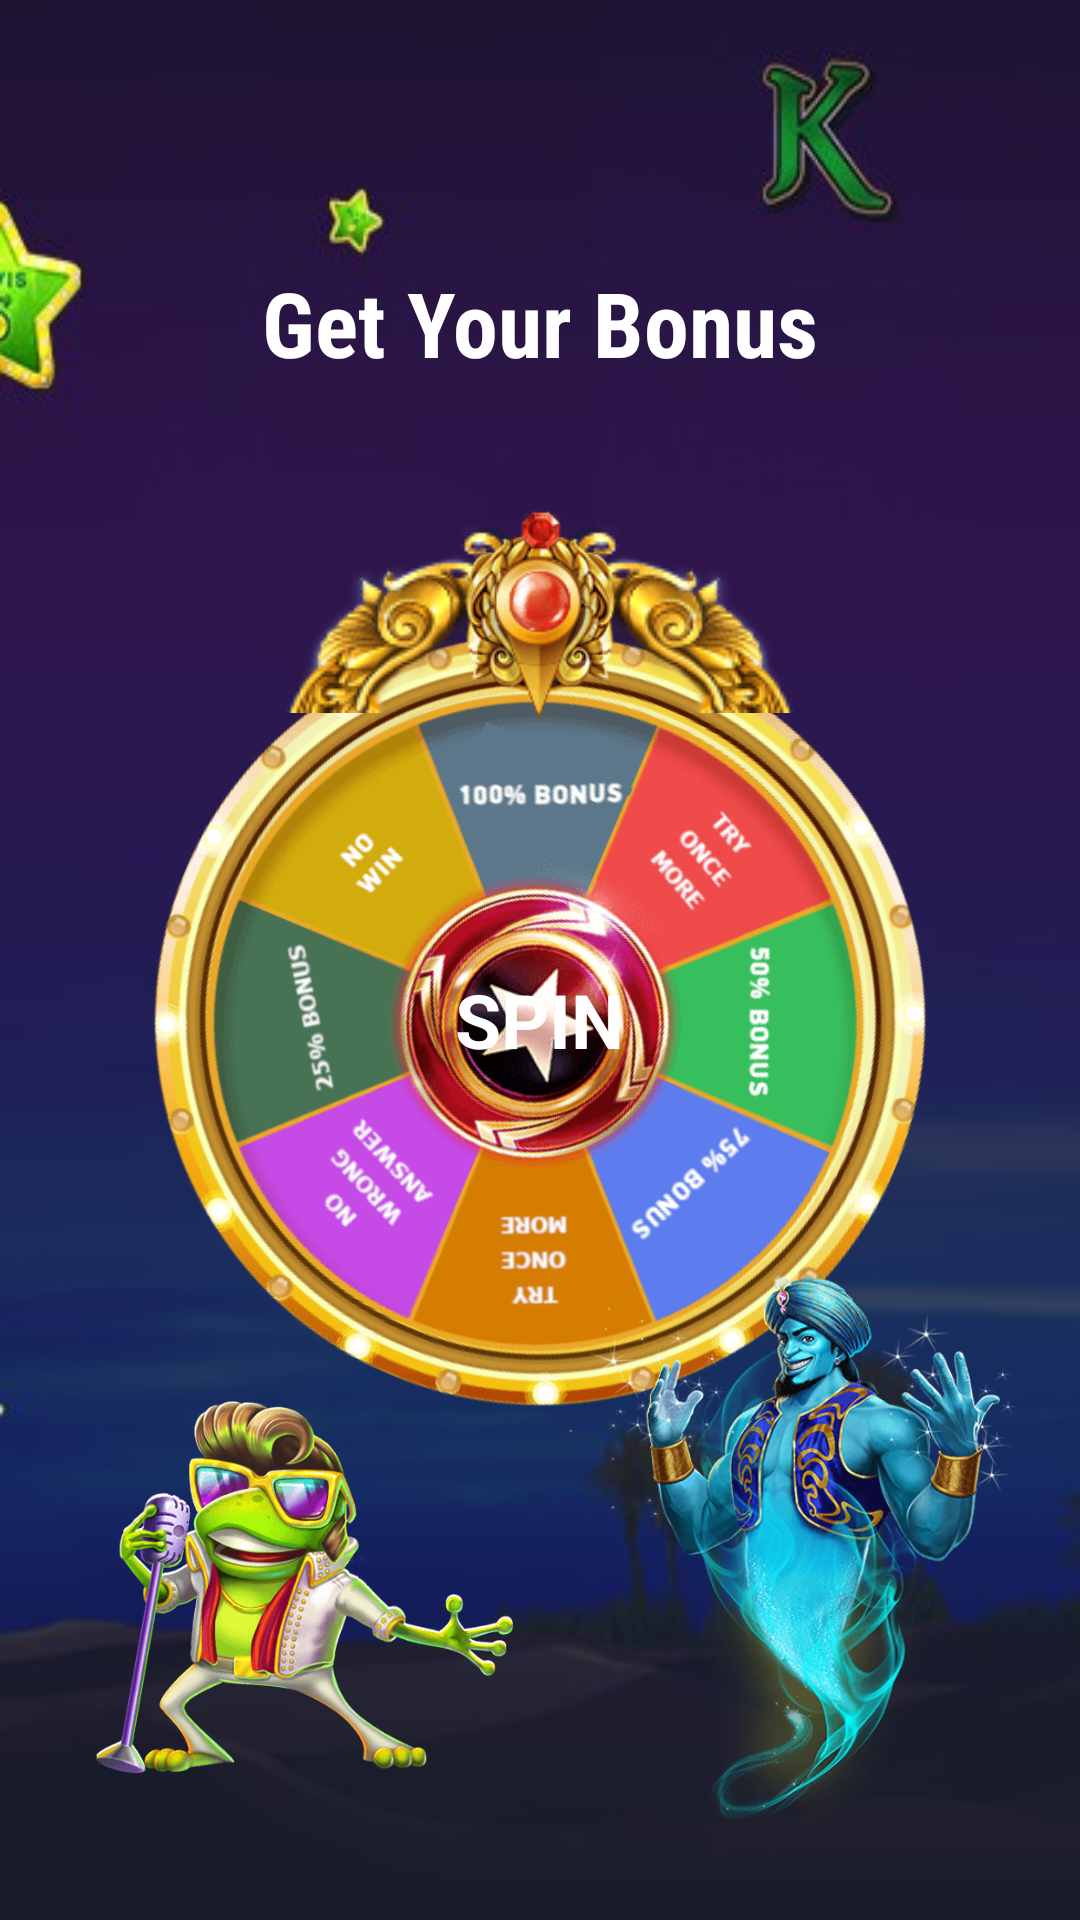

Here is an Android app screen rendered from its layout file. Give the layout XML and the strings, colors and styles it references.
<!-- AndroidManifest.xml: application theme Theme.QuizStart -->
<!-- res/layout/activity_home_page.xml -->
<?xml version="1.0" encoding="utf-8"?>
<RelativeLayout xmlns:android="http://schemas.android.com/apk/res/android"
    xmlns:app="http://schemas.android.com/apk/res-auto"
    xmlns:tools="http://schemas.android.com/tools"
    android:layout_width="match_parent"
    android:layout_height="match_parent"
    android:orientation="vertical"
    android:background="@drawable/bg"
    tools:context=".homePage">

    <TextView
        android:id="@+id/Bonus"
        android:layout_width="match_parent"
        android:layout_height="55dp"
        android:layout_alignParentStart="true"
        android:layout_alignParentTop="true"
        android:layout_marginStart="0dp"
        android:layout_marginTop="80dp"
        android:fontFamily="sans-serif-condensed"
        android:gravity="center"
        android:text="Get Your Bonus"
        android:textColor="#FFF"
        android:textSize="30sp"
        android:textStyle="bold"></TextView>
    <RelativeLayout
        android:layout_width="wrap_content"
        android:layout_height="wrap_content"
        android:layout_centerInParent="true"
    >

        <RelativeLayout
            android:layout_width="match_parent"
            android:layout_height="wrap_content"
            android:layout_below="@+id/wings"
            >

            <ImageView
                android:id="@+id/wheel"
                android:layout_width="match_parent"
                android:layout_height="wrap_content"
                android:layout_marginStart="50dp"
                android:layout_marginEnd="50dp"
                android:adjustViewBounds="true"
                android:rotation="23"
                android:scaleType="centerInside"
                app:srcCompat="@drawable/img_4" />

            <ImageView
                android:id="@+id/spin"
                android:layout_width="match_parent"
                android:layout_height="wrap_content"
                android:layout_marginStart="50dp"
                android:layout_marginEnd="50dp"
                android:adjustViewBounds="true"
                android:scaleType="centerInside"
                app:srcCompat="@drawable/img_3" />

            <TextView
                android:id="@+id/textView2"
                android:layout_width="wrap_content"
                android:layout_height="wrap_content"
                android:layout_centerInParent="true"
                android:text="SPIN"
                android:textColor="#FFF"
                android:textSize="25sp"
                android:textStyle="bold"></TextView>


        </RelativeLayout>
        <RelativeLayout
            android:layout_width="wrap_content"
            android:layout_height="70dp"
            android:id="@+id/wings"
            android:layout_marginBottom="-30dp"
            >
            <ImageView
                android:id="@+id/imageView10"
                android:layout_width="wrap_content"
                android:layout_height="wrap_content"
                android:layout_alignParentTop="true"
                android:layout_centerHorizontal="true"
                app:srcCompat="@drawable/img_6" />

            <ImageView
                android:id="@+id/imageView6"
                android:layout_width="match_parent"
                android:layout_height="wrap_content"
                android:layout_alignParentStart="true"
                android:layout_alignParentTop="true"
                android:layout_centerHorizontal="true"
                app:srcCompat="@drawable/img_5" />
        </RelativeLayout>


    </RelativeLayout>


    <ImageView
        android:id="@+id/imageView11"
        android:layout_width="152dp"
        android:layout_height="270dp"
        android:layout_alignParentEnd="true"
        android:layout_alignParentBottom="true"
        android:layout_marginEnd="19dp"
        android:layout_marginBottom="-12dp"
        app:srcCompat="@drawable/img_2" />

    <ImageView
        android:id="@+id/imageView12"
        android:layout_width="139dp"
        android:layout_height="146dp"
        android:layout_alignParentStart="true"
        android:layout_alignParentBottom="true"
        android:layout_marginStart="32dp"
        android:layout_marginBottom="38dp"
        app:srcCompat="@drawable/img_1" />


</RelativeLayout>
<!-- resources referenced by this layout -->
<resources>
  <!-- drawable bg: jpg bitmap (drawable, 33896 bytes) -->
  <!-- drawable img_1: png bitmap (drawable-v24, 63765 bytes) -->
  <!-- drawable img_2: png bitmap (drawable-v24, 85040 bytes) -->
  <!-- drawable img_4: png bitmap (drawable-v24, 147871 bytes) -->
  <!-- drawable img_5: png bitmap (drawable-v24, 8611 bytes) -->
  <!-- drawable img_6: png bitmap (drawable-v24, 8200 bytes) -->
  <style name="Theme.QuizStart" parent="Theme.MaterialComponents.DayNight.NoActionBar">
          
          <item name="colorPrimary">@color/purple_500</item>
          <item name="colorPrimaryVariant">@color/purple_700</item>
          <item name="colorOnPrimary">@color/white</item>
          
          <item name="colorSecondary">@color/teal_200</item>
          <item name="colorSecondaryVariant">@color/teal_700</item>
          <item name="colorOnSecondary">@color/black</item>
          
          <item name="android:statusBarColor" tools:targetApi="l">?attr/colorPrimaryVariant</item>
          
      </style>
  <color name="purple_500">#FF6200EE</color>
  <color name="purple_700">#FF3700B3</color>
  <color name="white">#FFFFFFFF</color>
  <color name="teal_200">#FF03DAC5</color>
  <color name="teal_700">#FF018786</color>
  <color name="black">#FF000000</color>
</resources>
